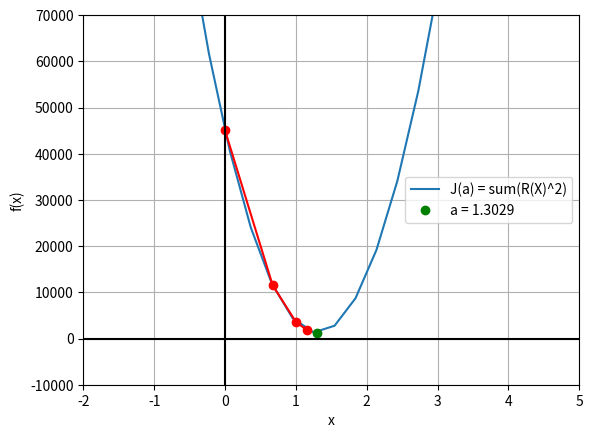

Reproduce this figure in Python.
""" Gradient descent
Algorithm starts with a random value of the parameter a, b=-18
Then, it finds the direction in which the function
descrease faster and takes a step in that direction, then repeat
"""

import matplotlib.pyplot as plt
import numpy as np

# Training Dataset
X = np.array([30, 46, 60, 65, 77, 95]).reshape(6,1)
Y = np.array([31, 30, 80, 49, 70, 118])

# Cost function
def J(a):
    J = 0
    for i in range(len(X)): # number of train points
        J += (Y[i] - (a*X[i] + -18))**2
    return J

# Derivative of the cost function
def dJ(a):
    dJ = 0
    for i in range(len(X)):
        dJ += -2*X[i]*(Y[i] - (a*X[i] + -18)) # d(x^2) = 2x
    return dJ.item()

d = dJ(0)
print('Derivative J(0) = ', d) # -67218


# Gradient descent (algorithm)
# J(a) derivative is used to find where the SSR is the lowest

a = 0 # start value
l = 0.00001 # learning rate

a0 = 0
a1 = a  - l * dJ(a)  # step 1
a2 = a1 - l * dJ(a1) # step 2
a3 = a2 - l * dJ(a2) # step 3

print('Step 1 a =', round(a1, 5)) # 0.67218
print('Step 2 a =', round(a2, 5)) # 0.99758
print('Step 3 a =', round(a3, 5)) # 1.15511


# Gradient descent (implementation)
def gradient_descent(X, Y, b=-18, lr=0.00001, loops=15):
    a = 0
    for i in range(15):
        d = dJ(a)
        a = a - d*lr
        # print(f'Step {i+1} a = {round(a, 5)}')
    return round(a, 5)

a = gradient_descent(X, Y)
print(round(a, 4)) # 1.3029


# Grapichs
fig, ax = plt.subplots()
A = np.linspace(-2, 4.5, 23) # 21 values
ax.plot(A, J(A), label='J(a) = sum(R(X)^2)') # J(a)

# Mimin SSR(a), or optim a
ax.plot(a, J(a), 'o', color='g', label='a = 1.3029')

# Draw points (as gradient descends)
ax.plot(a0, J(0), 'o', color='r')
ax.plot(a1, J(a1), 'o', color='r')
ax.plot(a2, J(a2), 'o', color='r')
ax.plot(a3, J(a3), 'o', color='r')

# Draw lines to minimum
ax.plot([a0,  a1], [J(0), J(a1)], color='r')
ax.plot([a1, a2], [J(a1), J(a2)], color='r')
ax.plot([a2, a3], [J(a2), J(a3)], color='r')

# Show figure
plt.xlim(-2, 5)
plt.ylim(-10000, 70000)
plt.xlabel("a")
plt.ylabel("SSR(a)")  
ax.set_xlabel('x')
ax.set_ylabel('f(x)')
ax.grid(True, which='both')
ax.axhline(y=0, color='k')
ax.axvline(x=0, color='k')
plt.legend()
plt.show()